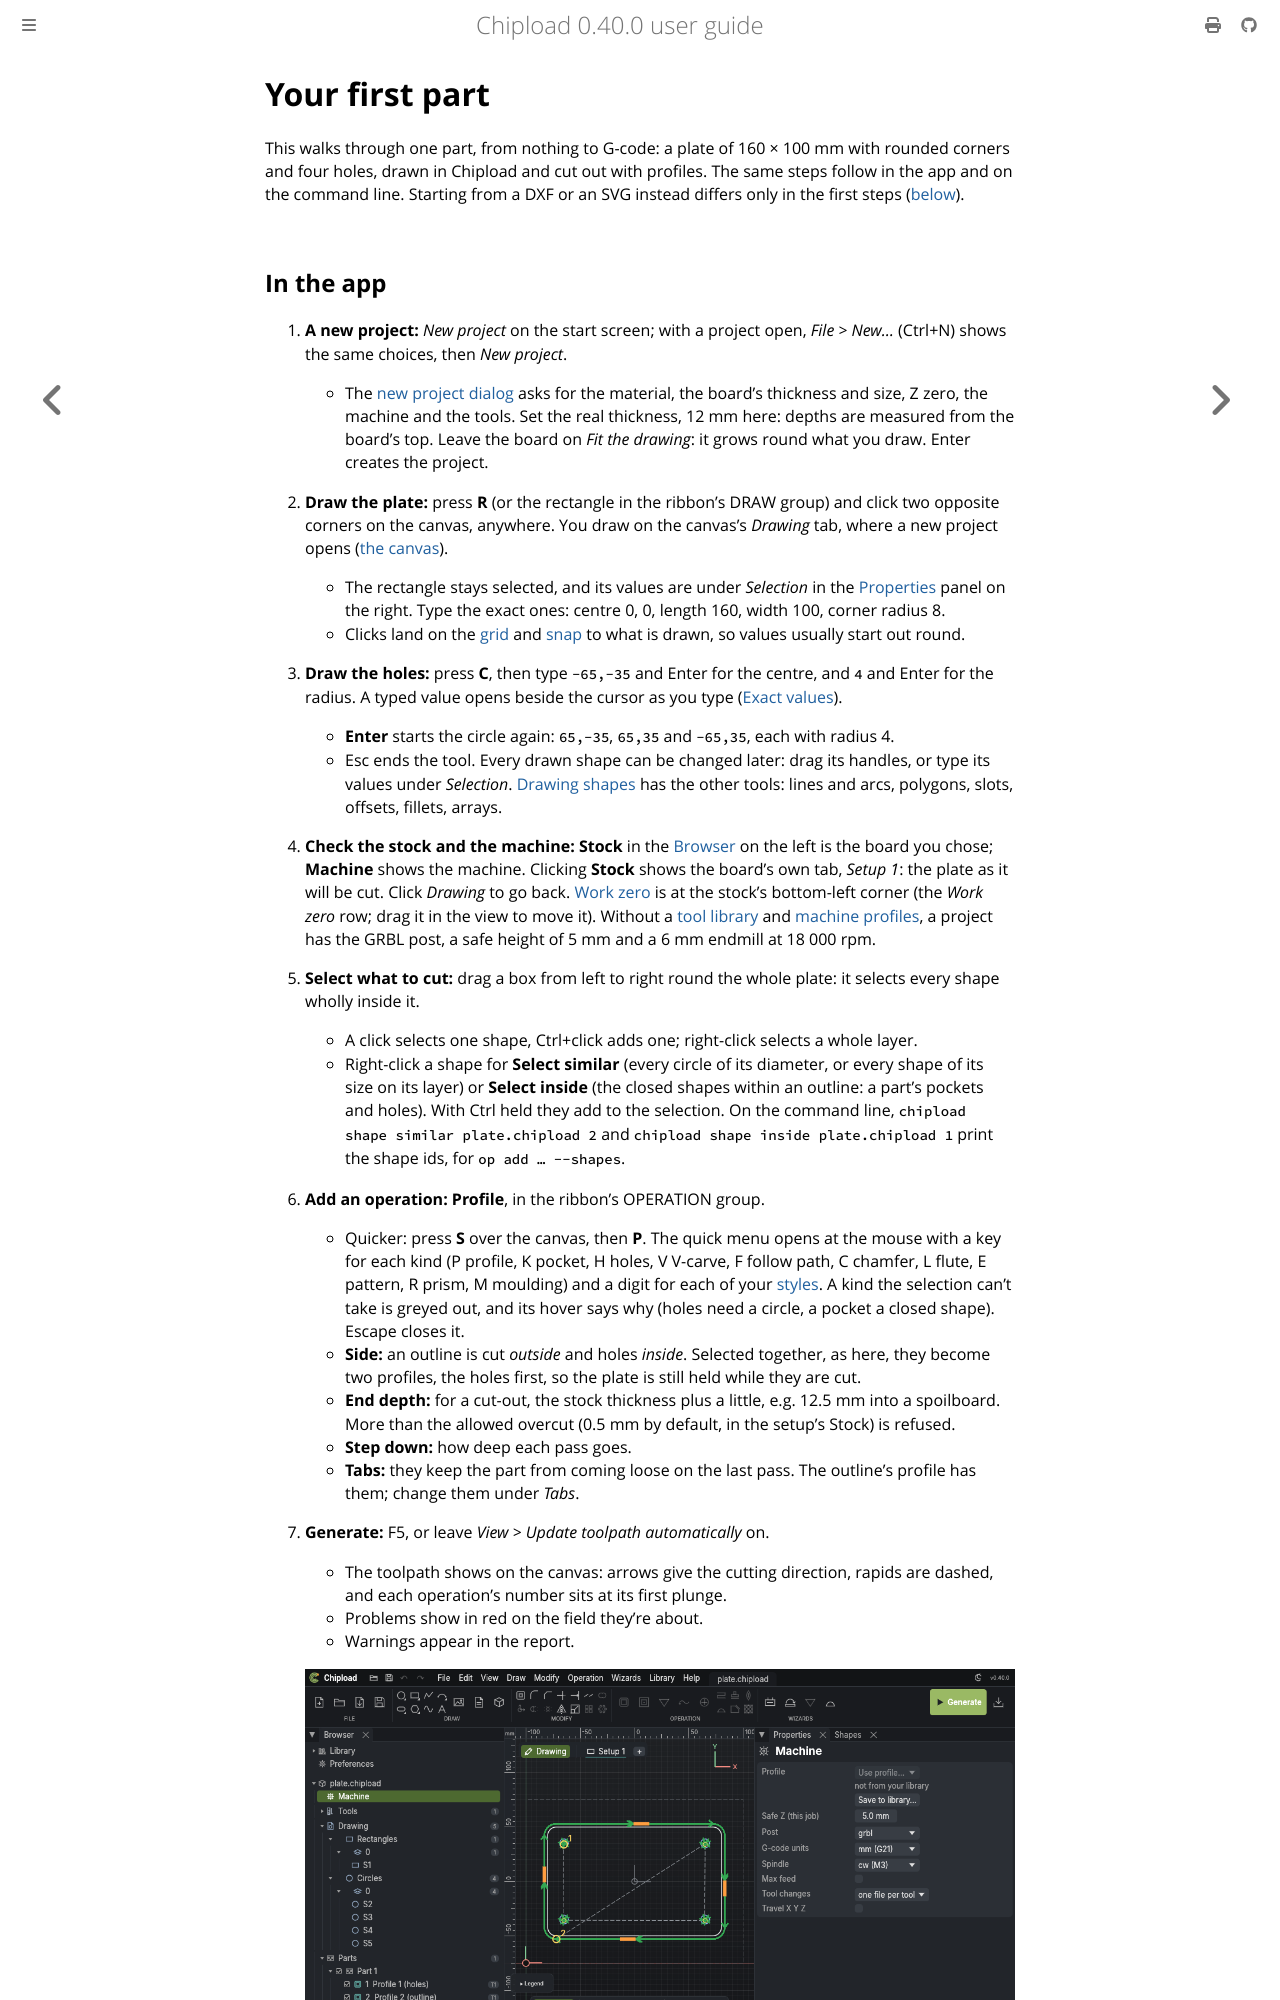

repository: chipload/chipload · page: first-part.html · generator: mdbook

# Your first part

This walks through one part, from nothing to G-code: a plate of 160 × 100 mm with rounded
corners and four holes, drawn in Chipload and cut out with profiles. The same steps follow
in the app and on the command line. Starting from a DXF or an SVG instead differs only in
the first steps ([below](#starting-from-a-drawing-file)).
